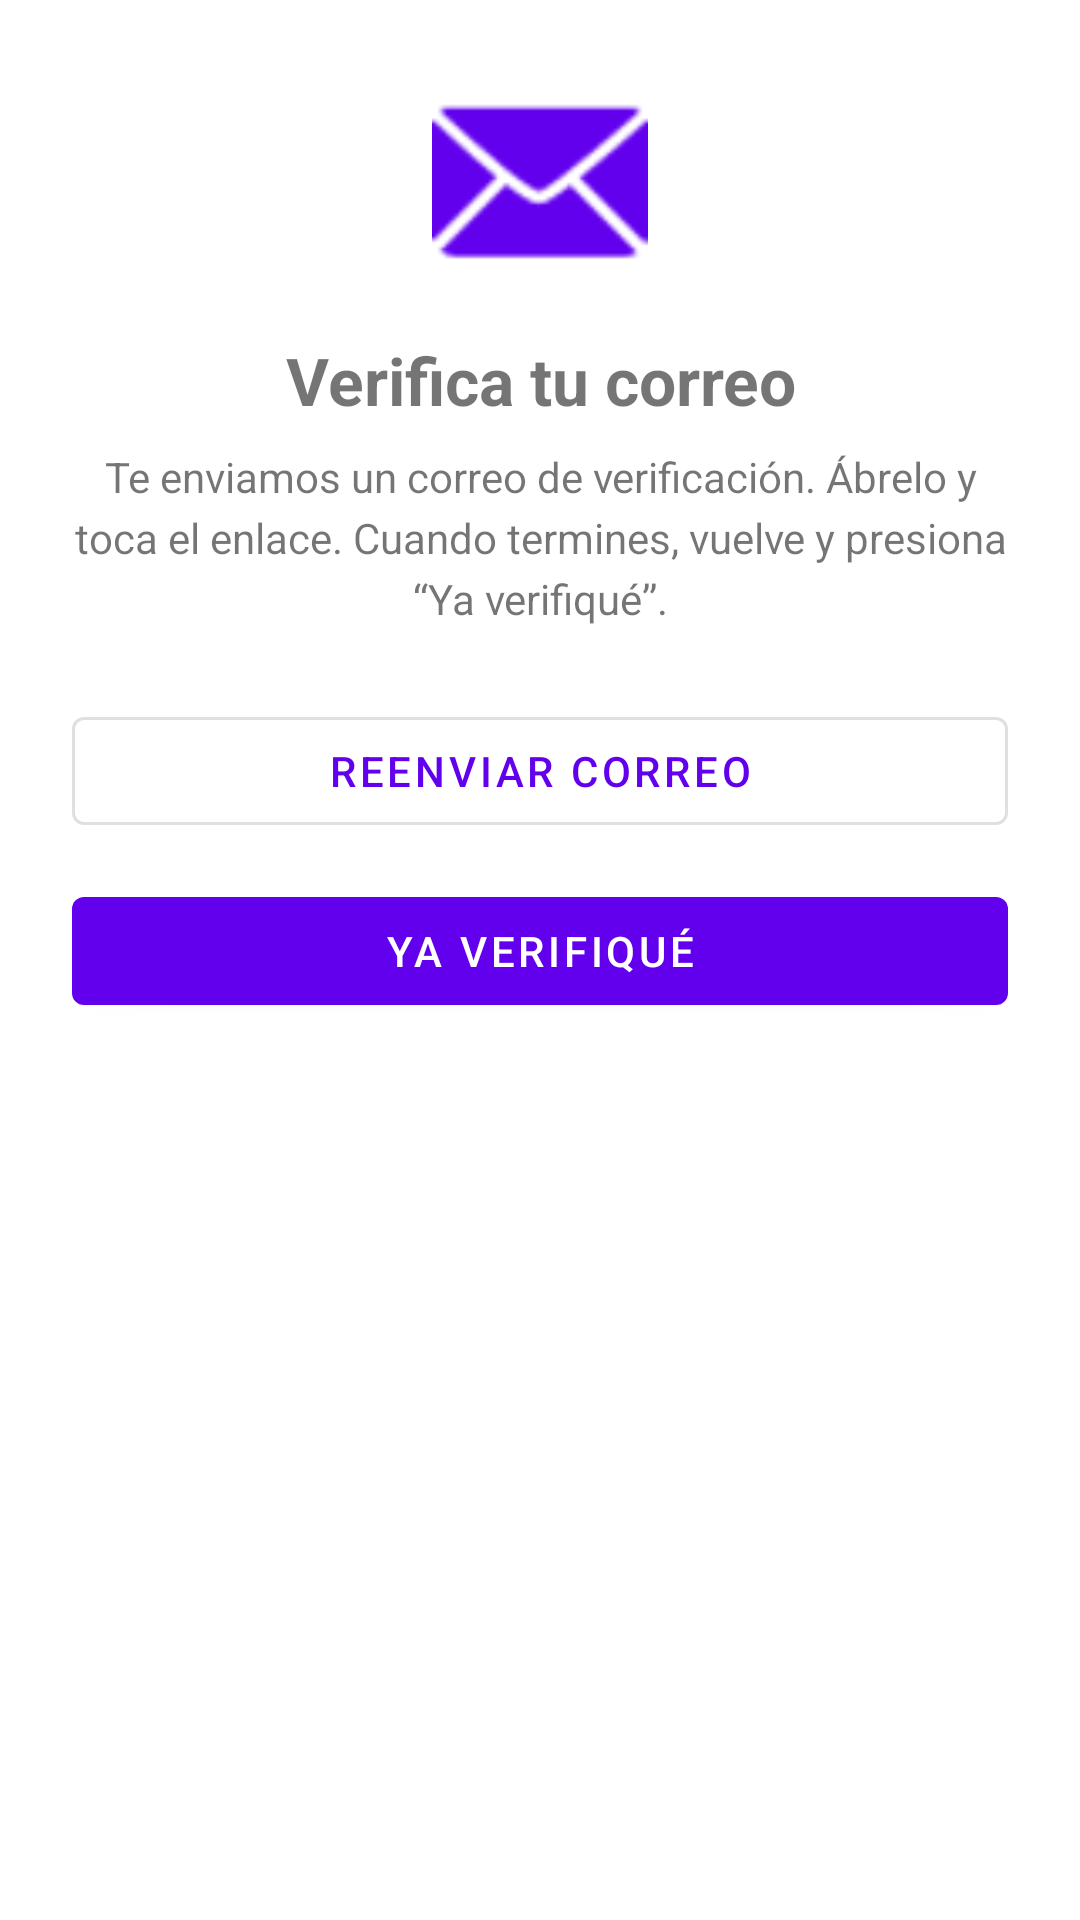

Reconstruct the res/layout file that produces this screen, plus the resources it refers to.
<!-- AndroidManifest.xml: application theme Theme.PsychologicalTestApp -->
<!-- res/layout/activity_verify_email.xml -->
<?xml version="1.0" encoding="utf-8"?>
<androidx.constraintlayout.widget.ConstraintLayout
    xmlns:android="http://schemas.android.com/apk/res/android"
    xmlns:app="http://schemas.android.com/apk/res-auto"
    xmlns:tools="http://schemas.android.com/tools"
    android:layout_width="match_parent"
    android:layout_height="match_parent"
    android:padding="24dp"
    tools:context=".VerifyEmailActivity">

    <ImageView
        android:id="@+id/ivEmail"
        android:layout_width="72dp"
        android:layout_height="72dp"
        android:contentDescription="@string/app_name"
        android:src="@android:drawable/ic_dialog_email"
        app:tint="?attr/colorPrimary"
        app:layout_constraintTop_toTopOf="parent"
        app:layout_constraintStart_toStartOf="parent"
        app:layout_constraintEnd_toEndOf="parent"/>

    <TextView
        android:id="@+id/tvTitle"
        android:layout_width="0dp"
        android:layout_height="wrap_content"
        android:text="Verifica tu correo"
        android:textAlignment="center"
        android:textSize="22sp"
        android:textStyle="bold"
        app:layout_constraintTop_toBottomOf="@id/ivEmail"
        app:layout_constraintStart_toStartOf="parent"
        app:layout_constraintEnd_toEndOf="parent"
        android:layout_marginTop="16dp"/>

    <TextView
        android:id="@+id/tvInfo"
        android:layout_width="0dp"
        android:layout_height="wrap_content"
        android:text="Te enviamos un correo de verificación. Ábrelo y toca el enlace. Cuando termines, vuelve y presiona “Ya verifiqué”."
        android:textAlignment="center"
        android:lineSpacingExtra="4dp"
        app:layout_constraintTop_toBottomOf="@id/tvTitle"
        app:layout_constraintStart_toStartOf="parent"
        app:layout_constraintEnd_toEndOf="parent"
        android:layout_marginTop="8dp"/>

    <com.google.android.material.button.MaterialButton
        android:id="@+id/btnResend"
        style="?attr/materialButtonOutlinedStyle"
        android:layout_width="0dp"
        android:layout_height="wrap_content"
        android:text="Reenviar correo"
        app:layout_constraintTop_toBottomOf="@id/tvInfo"
        app:layout_constraintStart_toStartOf="parent"
        app:layout_constraintEnd_toEndOf="parent"
        android:layout_marginTop="24dp"/>

    <com.google.android.material.button.MaterialButton
        android:id="@+id/btnVerified"
        android:layout_width="0dp"
        android:layout_height="wrap_content"
        android:text="Ya verifiqué"
        app:layout_constraintTop_toBottomOf="@id/btnResend"
        app:layout_constraintStart_toStartOf="parent"
        app:layout_constraintEnd_toEndOf="parent"
        android:layout_marginTop="12dp"/>

</androidx.constraintlayout.widget.ConstraintLayout>
<!-- resources referenced by this layout -->
<resources>
  <string name="app_name">PsychologicalTestApp</string>
  <style name="Theme.PsychologicalTestApp" parent="Theme.MaterialComponents.DayNight.DarkActionBar">
          
          <item name="colorPrimary">@color/purple_500</item>
          <item name="colorPrimaryVariant">@color/purple_700</item>
          <item name="colorOnPrimary">@color/white</item>
          
          <item name="colorSecondary">@color/teal_200</item>
          <item name="colorSecondaryVariant">@color/teal_700</item>
          <item name="colorOnSecondary">@color/black</item>
          
          <item name="android:statusBarColor" tools:targetApi="l">?attr/colorPrimaryVariant</item>
          
      </style>
  <color name="black">#000000</color>
  <!-- not gathered from this repository: default colours our renderer supplied (Android Studio template values) -->
  <color name="purple_500">#FF6200EE</color>
  <color name="purple_700">#FF3700B3</color>
  <color name="teal_200">#FF03DAC5</color>
  <color name="teal_700">#FF018786</color>
  <color name="white">#FFFFFFFF</color>
</resources>
